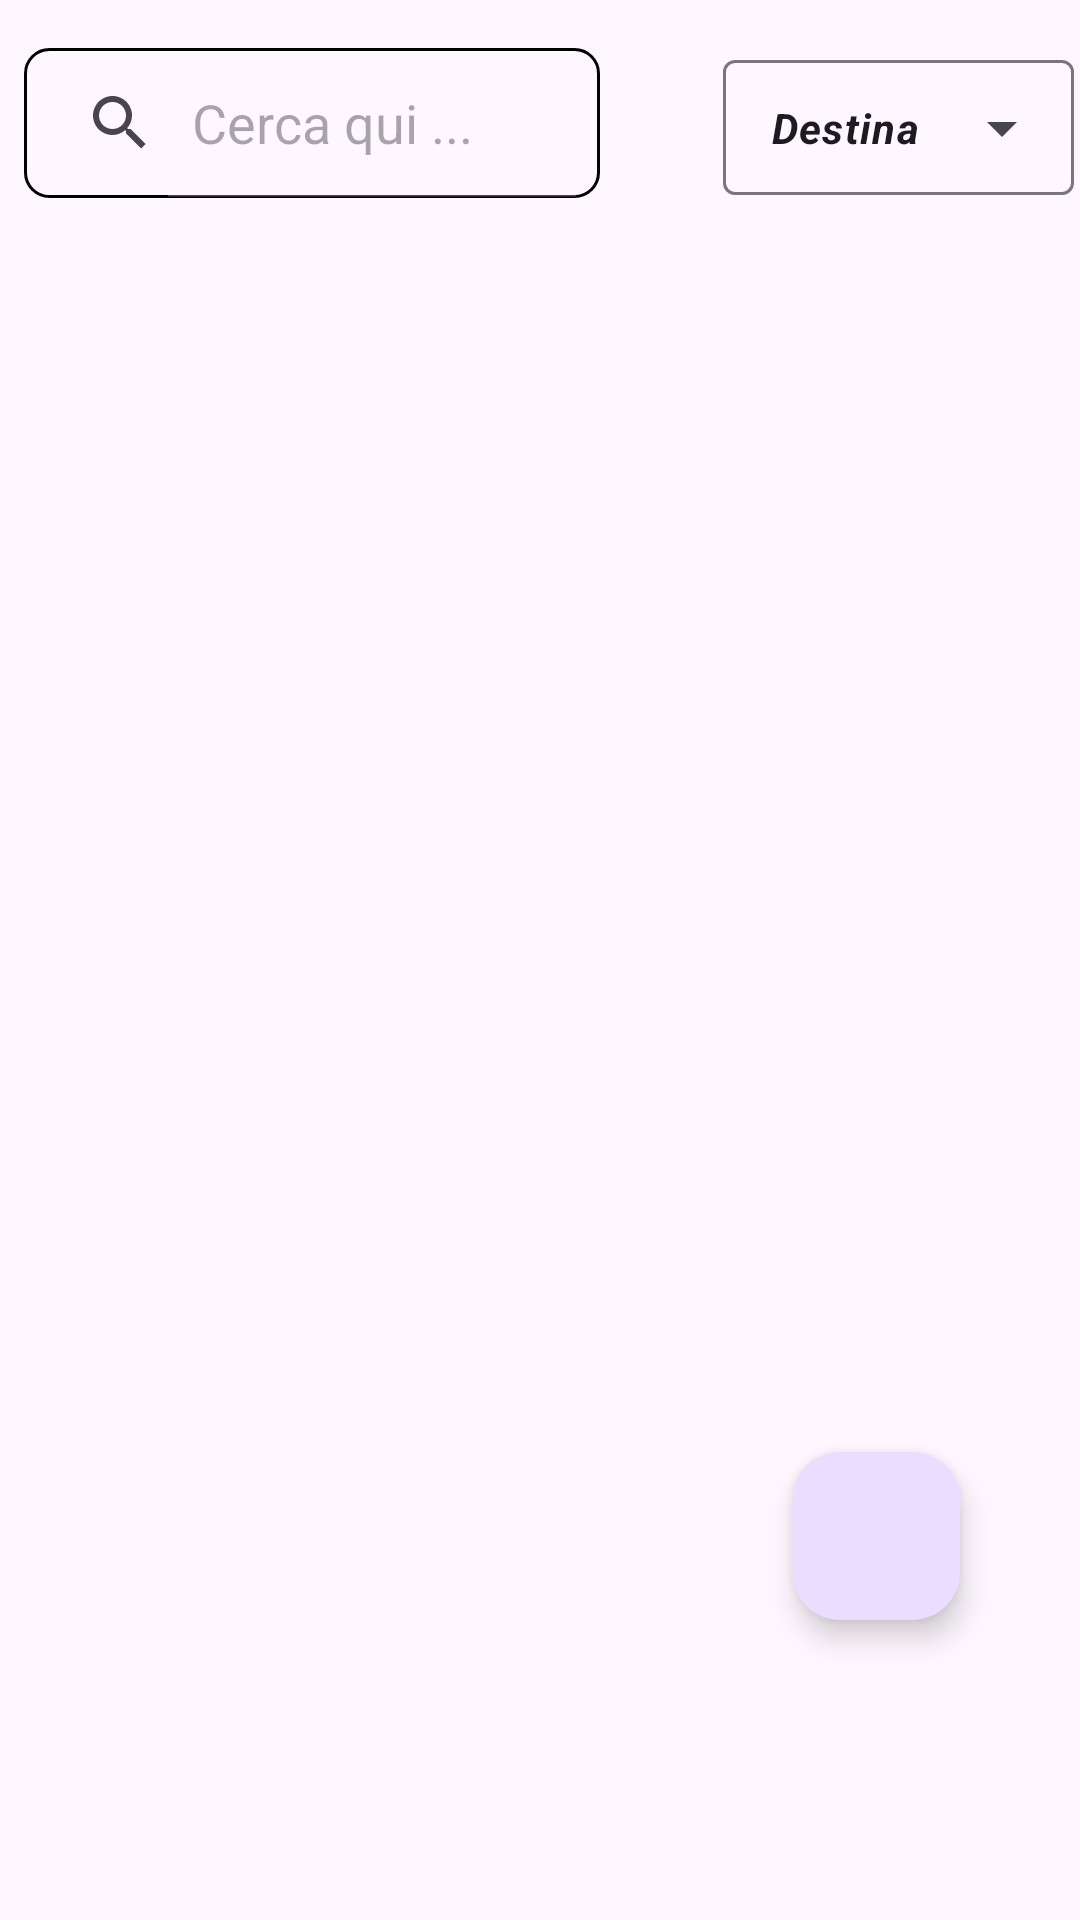

Here is an Android app screen rendered from its layout file. Give the layout XML and the strings, colors and styles it references.
<!-- AndroidManifest.xml: application theme Theme.CarSharingV2 -->
<!-- res/layout/fragment_home.xml -->
<?xml version="1.0" encoding="utf-8"?>
<androidx.constraintlayout.widget.ConstraintLayout xmlns:android="http://schemas.android.com/apk/res/android"
    xmlns:app="http://schemas.android.com/apk/res-auto"
    xmlns:tools="http://schemas.android.com/tools"
    android:layout_width="match_parent"
    android:layout_height="match_parent"
    tools:context=".main.fragment.HomeFragment">


    <com.google.android.material.floatingactionbutton.FloatingActionButton
        android:id="@+id/floatingActionButton"
        android:layout_width="wrap_content"
        android:layout_height="wrap_content"
        android:layout_marginEnd="40dp"
        android:layout_marginBottom="100dp"
        android:clickable="true"
        android:src="@drawable/baseline_menu_24"
        app:layout_constraintBottom_toBottomOf="parent"
        app:layout_constraintEnd_toEndOf="parent" />

    <com.google.android.material.textfield.TextInputLayout
        style="@style/Widget.Material3.TextInputLayout.OutlinedBox.Dense.ExposedDropdownMenu"
        android:layout_width="wrap_content"
        android:layout_height="wrap_content"
        android:layout_marginEnd="2dp"
        app:layout_constraintBottom_toTopOf="@+id/recyclerview"
        app:layout_constraintEnd_toEndOf="parent"
        app:layout_constraintTop_toTopOf="parent">

        <AutoCompleteTextView
            android:id="@+id/autoCompleteTextView"
            android:layout_width="wrap_content"
            android:layout_height="wrap_content"
            android:layout_weight="1"
            android:textStyle="italic|bold"
            android:inputType="none"
            android:textSize="14dp"
            android:text="Destinazione" />
    </com.google.android.material.textfield.TextInputLayout>




    <SearchView
        android:id="@+id/searchView"
        android:layout_width="match_parent"
        android:layout_height="50dp"
        android:layout_marginStart="8dp"
        android:layout_marginTop="16dp"
        android:layout_marginEnd="160dp"
        android:background="@drawable/search_view_bg"
        android:iconifiedByDefault="false"
        android:queryHint="Cerca qui ..."
        app:layout_constraintEnd_toEndOf="parent"
        app:layout_constraintStart_toStartOf="parent"
        app:layout_constraintTop_toTopOf="parent" />

    <androidx.recyclerview.widget.RecyclerView
        android:id="@+id/recyclerview"
        android:layout_width="match_parent"
        android:layout_height="match_parent"
        android:layout_marginTop="80dp"
        app:layout_constraintTop_toTopOf="parent">

    </androidx.recyclerview.widget.RecyclerView>

</androidx.constraintlayout.widget.ConstraintLayout>
<!-- resources referenced by this layout -->
<resources>
  <!-- drawable search_view_bg (drawable) -->
  <?xml version="1.0" encoding="utf-8"?>
  <shape xmlns:android="http://schemas.android.com/apk/res/android">
  
      <corners android:radius="8dp" />
      <stroke android:color="@color/black"
          android:width="1dp"/>
  </shape>
  <style name="Theme.CarSharingV2" parent="Base.Theme.CarSharingV2" />
  <color name="black">#FF000000</color>
  <style name="Base.Theme.CarSharingV2" parent="Theme.Material3.DayNight.NoActionBar">
          
          
      </style>
</resources>
